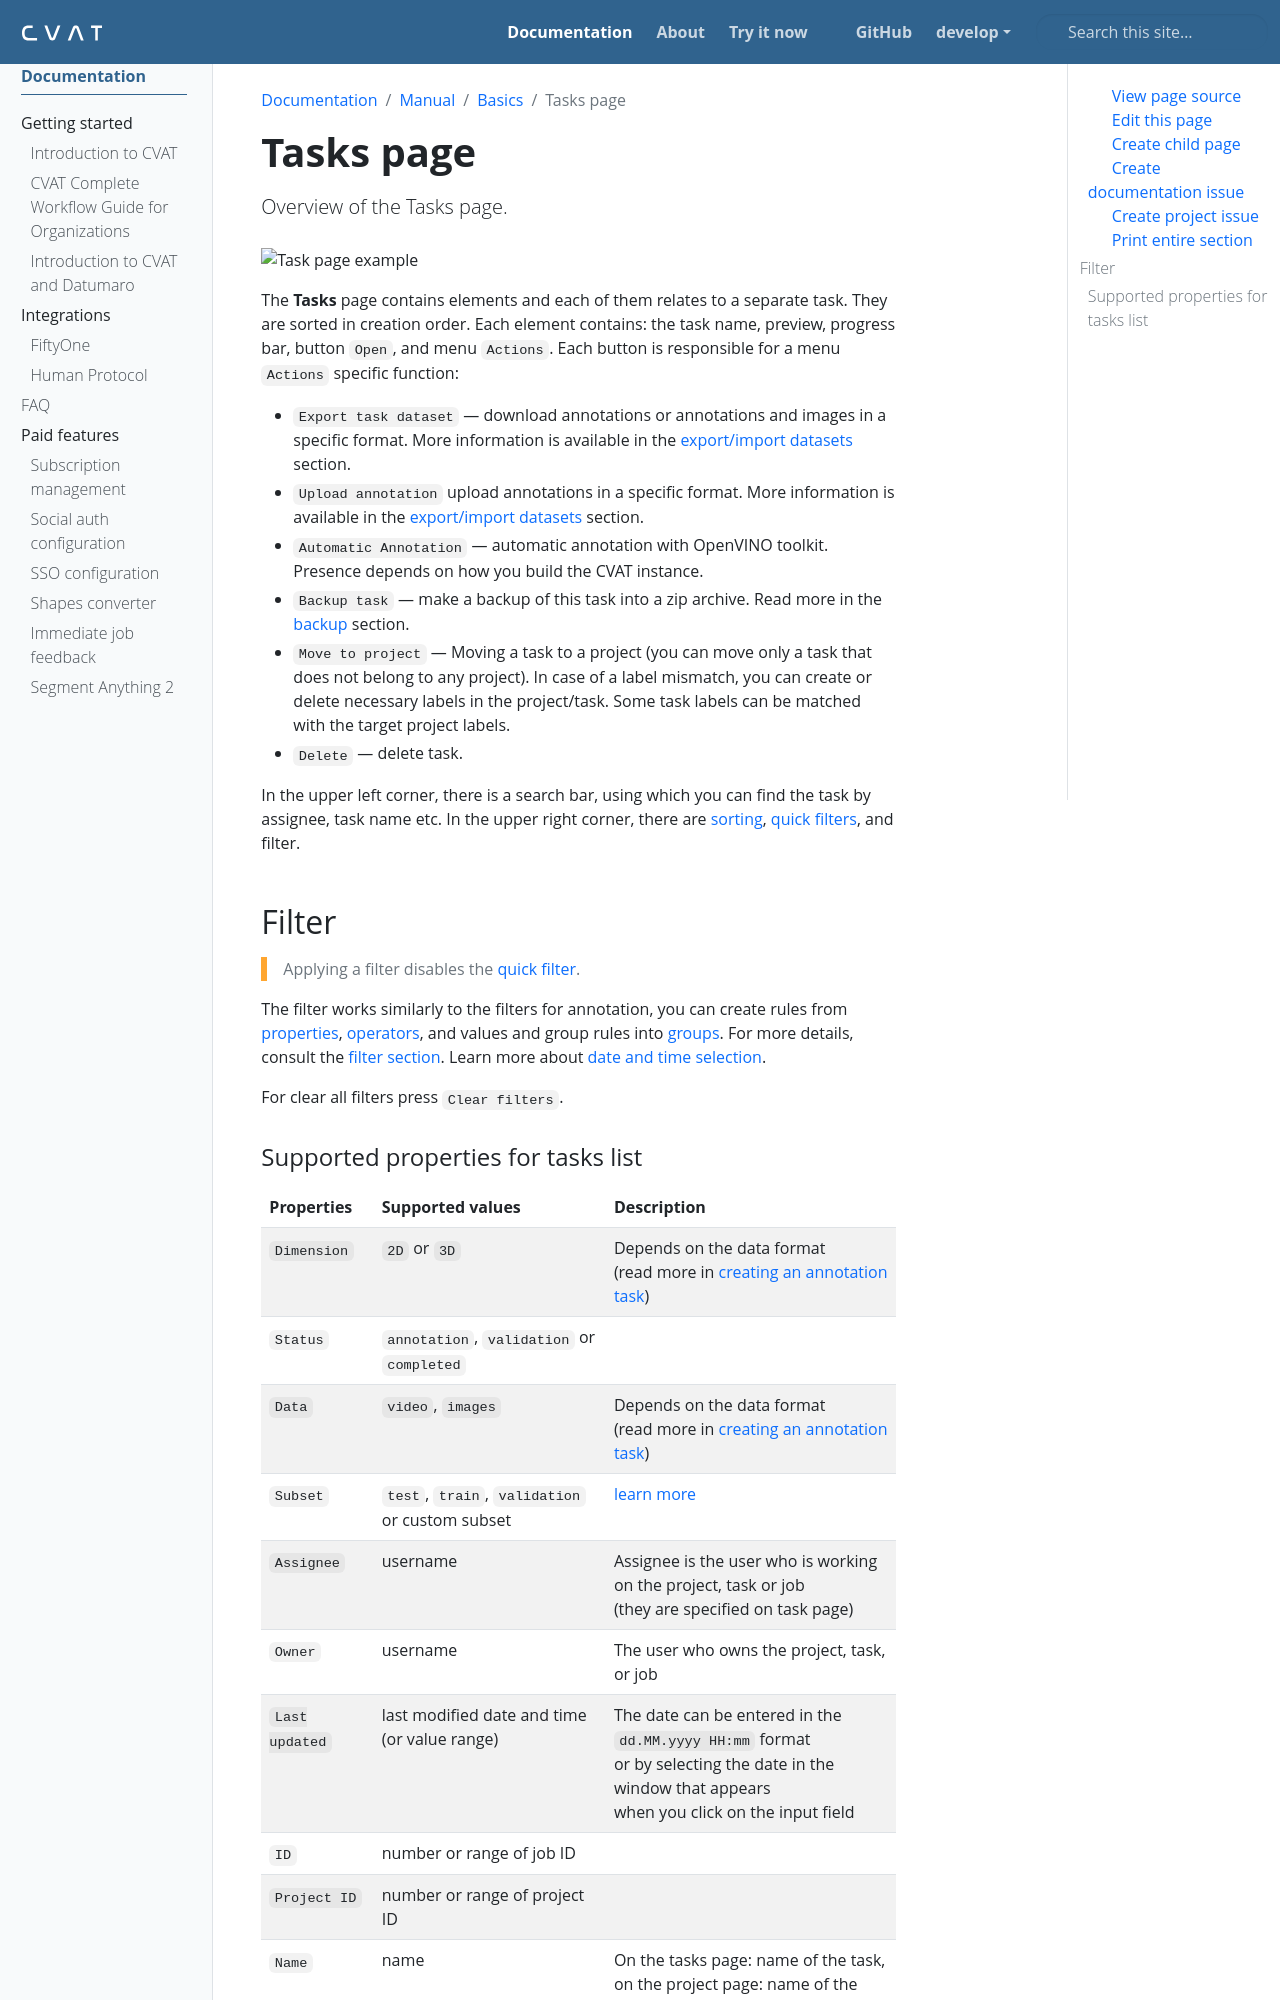

repository: wanlanli/cvat · page: docs/manual/basics/tasks-page/index.html · generator: sphinx

---
title: 'Tasks page'
linkTitle: 'Tasks page'
weight: 5
description: 'Overview of the Tasks page.'
---

![Task page example](/images/image006_detrac.jpg)

The **Tasks** page contains elements and each of them relates to a separate task. They are sorted in creation order.
Each element contains: the task name, preview, progress bar, button `Open`, and menu `Actions`.
Each button is responsible for a menu `Actions` specific function:

- `Export task dataset` — download annotations or annotations and images in a specific format.
  More information is available in the {{< ilink "/docs/manual/advanced/import-datasets" "export/import datasets" >}}
  section.
- `Upload annotation` upload annotations in a specific format.
  More information is available in the {{< ilink "/docs/manual/advanced/import-datasets" "export/import datasets" >}}
  section.
- `Automatic Annotation` — automatic annotation with OpenVINO toolkit.
  Presence depends on how you build the CVAT instance.
- `Backup task` — make a backup of this task into a zip archive.
  Read more in the {{< ilink "/docs/manual/advanced/backup" "backup" >}} section.
- `Move to project` — Moving a task to a project (you can move only a task that does not belong to any project).
  In case of a label mismatch, you can create or delete necessary labels in the project/task.
  Some task labels can be matched with the target project labels.
- `Delete` — delete task.

In the upper left corner, there is a search bar, using which you can find the task by assignee, task name etc.
In the upper right corner, there are [sorting][sorting], [quick filters][quick-filters], and filter.

## Filter

> Applying a filter disables the [quick filter][quick-filters].

The filter works similarly to the filters for annotation,
you can create rules from [properties](#supported-properties-for-tasks-list),
[operators][operators], and values and group rules into [groups][groups].
For more details, consult the [filter section][create-filter].
Learn more about [date and time selection][data-and-time].

For clear all filters press `Clear filters`.
